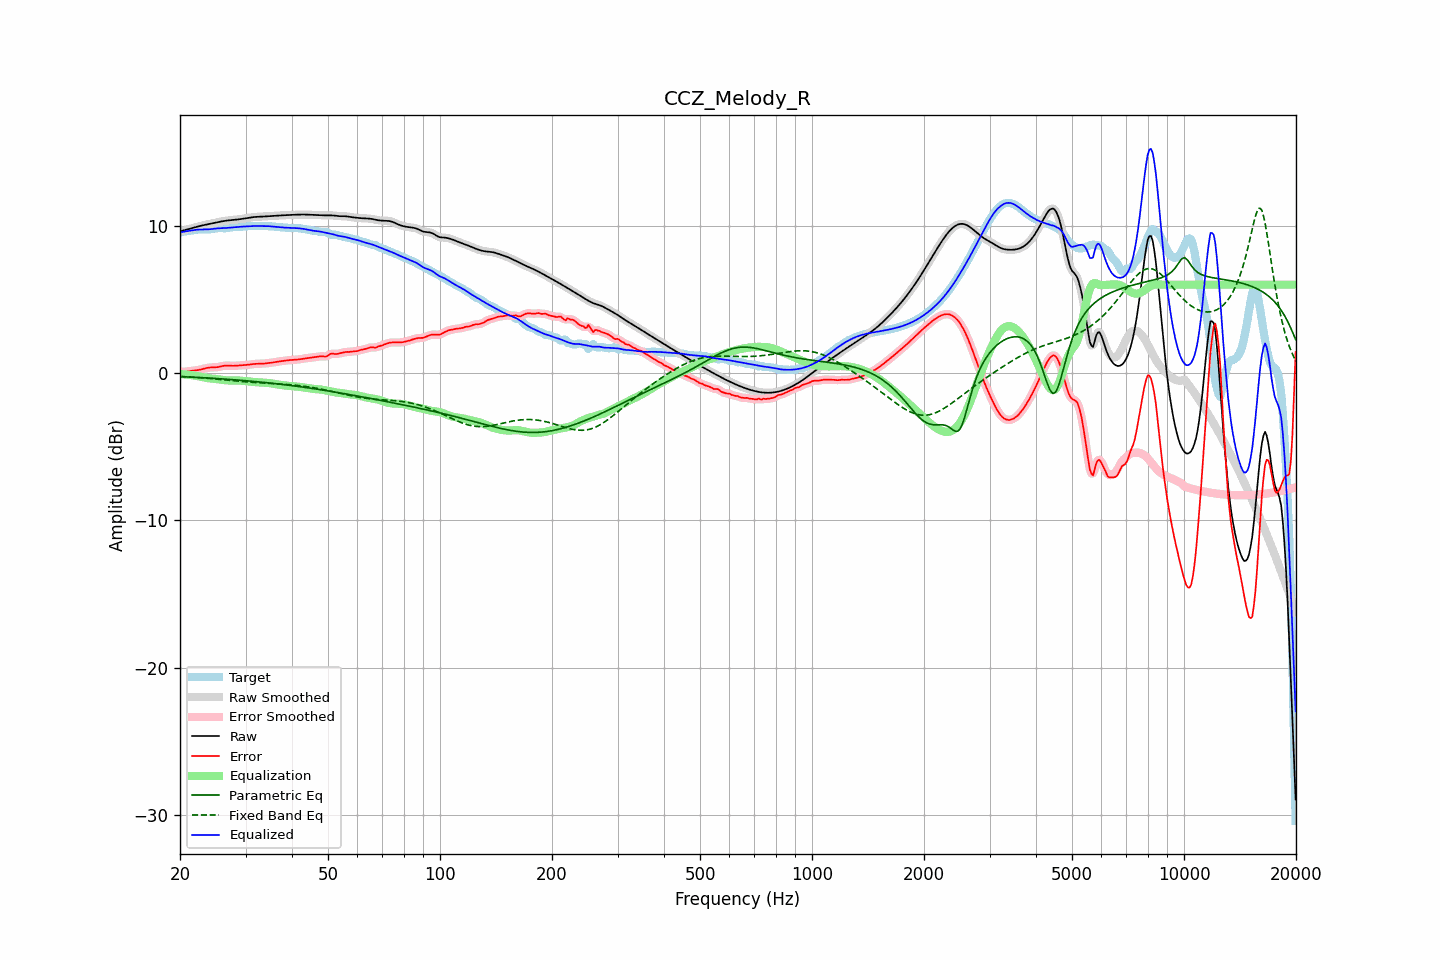

The table this chart was drawn from, first rows:
frequency, raw, error, smoothed, error_smoothed, equalization, parametric_eq, fixed_band_eq, equalized_raw, equalized_smoothed, target
20.00, 9.62, 0.08, 9.62, 0.08, -0.07, -0.24, -0.23, 9.55, 9.55, 9.54
20.20, 9.65, 0.08, 9.65, 0.08, -0.08, -0.25, -0.23, 9.57, 9.57, 9.57
20.40, 9.68, 0.08, 9.68, 0.08, -0.09, -0.25, -0.24, 9.59, 9.59, 9.60
20.61, 9.71, 0.09, 9.71, 0.09, -0.10, -0.26, -0.25, 9.61, 9.61, 9.62
20.81, 9.74, 0.10, 9.74, 0.10, -0.11, -0.26, -0.25, 9.63, 9.63, 9.63
21.02, 9.77, 0.12, 9.77, 0.12, -0.12, -0.27, -0.26, 9.65, 9.65, 9.65
21.23, 9.80, 0.13, 9.80, 0.13, -0.13, -0.27, -0.27, 9.67, 9.67, 9.66
21.44, 9.83, 0.15, 9.83, 0.15, -0.14, -0.28, -0.27, 9.68, 9.68, 9.68
21.66, 9.86, 0.16, 9.86, 0.16, -0.16, -0.28, -0.28, 9.70, 9.70, 9.70
21.87, 9.89, 0.17, 9.89, 0.17, -0.17, -0.29, -0.29, 9.72, 9.72, 9.71
22.09, 9.92, 0.19, 9.92, 0.19, -0.19, -0.29, -0.30, 9.73, 9.73, 9.73
22.31, 9.95, 0.20, 9.95, 0.20, -0.21, -0.30, -0.30, 9.74, 9.74, 9.75
22.54, 9.98, 0.22, 9.98, 0.22, -0.23, -0.31, -0.31, 9.75, 9.75, 9.76
22.76, 10.00, 0.24, 10.00, 0.24, -0.25, -0.31, -0.32, 9.75, 9.75, 9.76
22.99, 10.03, 0.27, 10.03, 0.27, -0.28, -0.32, -0.33, 9.75, 9.75, 9.76
23.22, 10.05, 0.30, 10.05, 0.30, -0.30, -0.32, -0.34, 9.75, 9.75, 9.75
23.45, 10.08, 0.33, 10.08, 0.33, -0.32, -0.33, -0.35, 9.75, 9.75, 9.75
23.69, 10.10, 0.35, 10.10, 0.35, -0.34, -0.34, -0.36, 9.76, 9.76, 9.74
23.92, 10.12, 0.37, 10.12, 0.37, -0.36, -0.34, -0.37, 9.76, 9.76, 9.75
24.16, 10.14, 0.38, 10.14, 0.38, -0.37, -0.35, -0.37, 9.77, 9.77, 9.76
24.40, 10.17, 0.38, 10.17, 0.38, -0.38, -0.35, -0.38, 9.79, 9.79, 9.78
24.65, 10.19, 0.38, 10.19, 0.38, -0.39, -0.36, -0.39, 9.80, 9.80, 9.81
24.89, 10.21, 0.39, 10.21, 0.39, -0.40, -0.37, -0.40, 9.81, 9.81, 9.83
25.14, 10.24, 0.40, 10.24, 0.40, -0.41, -0.38, -0.41, 9.82, 9.82, 9.84
25.39, 10.26, 0.41, 10.26, 0.42, -0.43, -0.38, -0.42, 9.83, 9.83, 9.84
25.65, 10.28, 0.44, 10.28, 0.44, -0.44, -0.39, -0.44, 9.84, 9.84, 9.84
25.91, 10.30, 0.47, 10.30, 0.47, -0.46, -0.40, -0.45, 9.84, 9.84, 9.84
26.16, 10.32, 0.49, 10.32, 0.49, -0.48, -0.40, -0.46, 9.85, 9.84, 9.83
26.43, 10.34, 0.50, 10.34, 0.50, -0.49, -0.41, -0.47, 9.85, 9.85, 9.83
26.69, 10.35, 0.51, 10.35, 0.51, -0.50, -0.42, -0.48, 9.86, 9.86, 9.84
26.96, 10.37, 0.51, 10.37, 0.51, -0.50, -0.43, -0.49, 9.87, 9.87, 9.86
27.23, 10.38, 0.50, 10.38, 0.50, -0.50, -0.44, -0.50, 9.88, 9.88, 9.88
27.50, 10.39, 0.49, 10.39, 0.49, -0.50, -0.44, -0.51, 9.89, 9.89, 9.90
27.77, 10.40, 0.49, 10.40, 0.49, -0.50, -0.45, -0.52, 9.90, 9.90, 9.91
28.05, 10.41, 0.49, 10.41, 0.49, -0.50, -0.46, -0.53, 9.91, 9.91, 9.92
28.33, 10.42, 0.50, 10.42, 0.50, -0.50, -0.47, -0.54, 9.92, 9.92, 9.92
28.62, 10.43, 0.51, 10.43, 0.51, -0.51, -0.48, -0.55, 9.93, 9.93, 9.93
28.90, 10.45, 0.52, 10.45, 0.52, -0.51, -0.49, -0.56, 9.94, 9.93, 9.93
29.19, 10.46, 0.53, 10.46, 0.52, -0.52, -0.49, -0.57, 9.94, 9.94, 9.94
29.48, 10.48, 0.53, 10.48, 0.53, -0.53, -0.50, -0.58, 9.95, 9.95, 9.95
29.78, 10.49, 0.54, 10.49, 0.54, -0.54, -0.51, -0.59, 9.95, 9.95, 9.96
30.08, 10.51, 0.54, 10.51, 0.54, -0.55, -0.52, -0.60, 9.96, 9.96, 9.97
30.38, 10.53, 0.56, 10.53, 0.56, -0.56, -0.53, -0.61, 9.97, 9.97, 9.97
30.68, 10.55, 0.57, 10.55, 0.57, -0.58, -0.54, -0.61, 9.97, 9.97, 9.98
30.99, 10.57, 0.59, 10.57, 0.59, -0.59, -0.55, -0.62, 9.98, 9.98, 9.98
31.30, 10.58, 0.61, 10.58, 0.60, -0.60, -0.56, -0.63, 9.99, 9.98, 9.98
31.61, 10.60, 0.62, 10.60, 0.62, -0.61, -0.57, -0.64, 9.99, 9.99, 9.98
31.93, 10.61, 0.63, 10.60, 0.62, -0.62, -0.58, -0.64, 9.99, 9.99, 9.98
32.24, 10.61, 0.63, 10.61, 0.63, -0.62, -0.59, -0.65, 9.99, 9.99, 9.98
32.57, 10.61, 0.63, 10.61, 0.63, -0.63, -0.60, -0.66, 9.99, 9.99, 9.99
32.89, 10.62, 0.63, 10.62, 0.63, -0.63, -0.61, -0.66, 9.98, 9.98, 9.99
33.22, 10.62, 0.63, 10.62, 0.63, -0.64, -0.62, -0.67, 9.98, 9.98, 9.99
33.55, 10.63, 0.64, 10.63, 0.64, -0.64, -0.63, -0.68, 9.98, 9.98, 9.99
33.89, 10.64, 0.65, 10.64, 0.65, -0.65, -0.64, -0.68, 9.98, 9.98, 9.98
34.23, 10.64, 0.66, 10.64, 0.66, -0.66, -0.66, -0.69, 9.98, 9.98, 9.98
34.57, 10.65, 0.68, 10.65, 0.68, -0.68, -0.67, -0.70, 9.98, 9.98, 9.98
34.92, 10.66, 0.69, 10.66, 0.69, -0.69, -0.68, -0.70, 9.97, 9.97, 9.97
35.27, 10.67, 0.71, 10.67, 0.71, -0.71, -0.69, -0.71, 9.96, 9.96, 9.96
35.62, 10.67, 0.72, 10.67, 0.72, -0.73, -0.70, -0.71, 9.95, 9.95, 9.95
35.97, 10.68, 0.74, 10.68, 0.74, -0.74, -0.72, -0.72, 9.94, 9.94, 9.94
... 635 more rows
